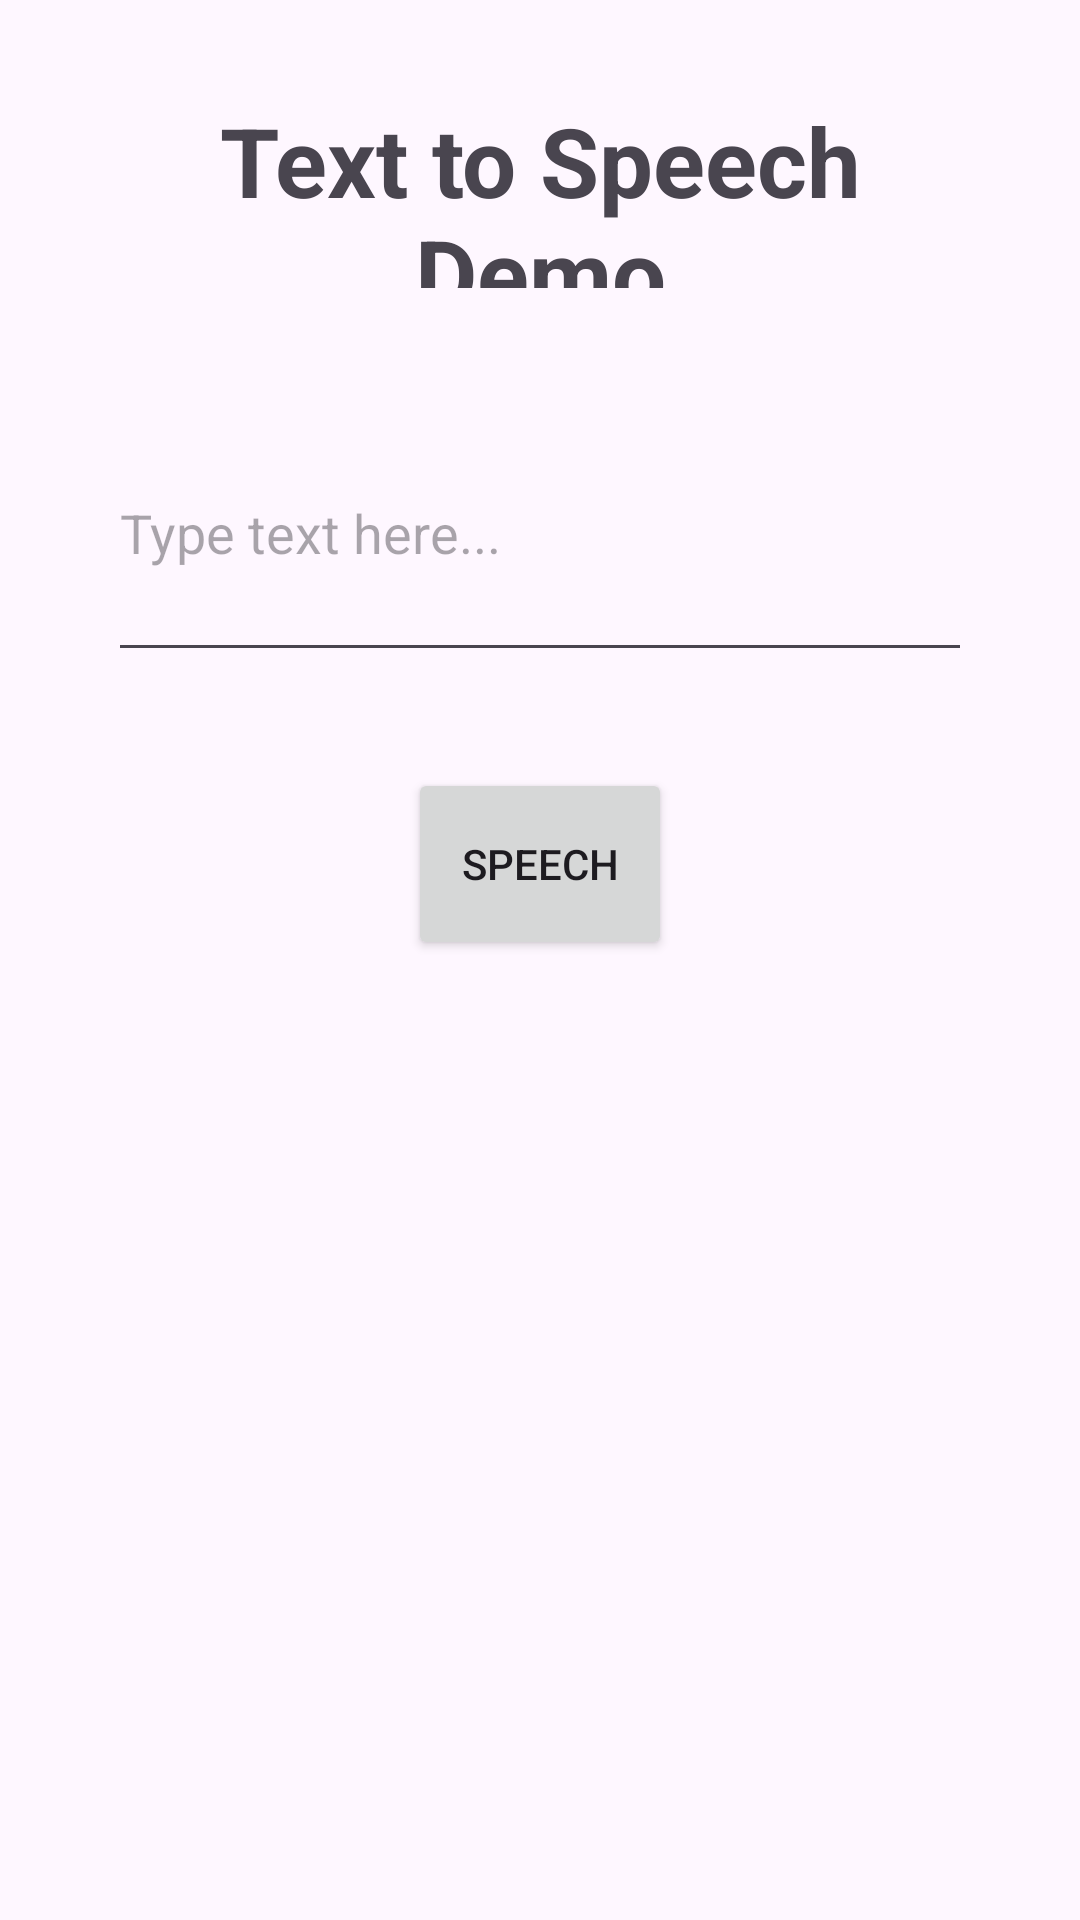

This screen was rendered from an Android layout file. Write that file and the resources it references.
<!-- AndroidManifest.xml: application theme Theme.N09Demo03 -->
<!-- res/layout/activity_audio.xml -->
<?xml version="1.0" encoding="utf-8"?>
<LinearLayout xmlns:android="http://schemas.android.com/apk/res/android"
    xmlns:app="http://schemas.android.com/apk/res-auto"
    xmlns:tools="http://schemas.android.com/tools"
    android:layout_width="match_parent"
    android:layout_height="match_parent"
    android:orientation="horizontal"
    tools:context=".AudioActivity">

    <Space
        android:layout_width="0dp"
        android:layout_height="match_parent"
        android:layout_weight="10" />

    <LinearLayout
        android:layout_width="0dp"
        android:layout_height="match_parent"
        android:layout_weight="80"
        android:gravity="center"
        android:orientation="vertical">

        <Space
            android:layout_width="match_parent"
            android:layout_height="0dp"
            android:layout_weight="5" />

        <TextView
            android:id="@+id/textView"
            android:layout_width="match_parent"
            android:layout_height="0dp"
            android:layout_weight="10"
            android:gravity="center"
            android:text="Text to Speech Demo"
            android:textSize="32sp"
            android:textStyle="bold" />

        <Space
            android:layout_width="match_parent"
            android:layout_height="0dp"
            android:layout_weight="5" />

        <EditText
            android:id="@+id/eTTTS"
            android:layout_width="match_parent"
            android:layout_height="0dp"
            android:layout_weight="15"
            android:ems="10"
            android:hint="Type text here..."
            android:inputType="text" />

        <Space
            android:layout_width="match_parent"
            android:layout_height="0dp"
            android:layout_weight="5" />

        <Button
            android:id="@+id/btnTTS"
            android:layout_width="wrap_content"
            android:layout_height="0dp"
            android:layout_weight="10"
            android:onClick="speech"
            android:text="Speech" />

        <Space
            android:layout_width="match_parent"
            android:layout_height="0dp"
            android:layout_weight="50" />

    </LinearLayout>

    <Space
        android:layout_width="0dp"
        android:layout_height="match_parent"
        android:layout_weight="10" />
</LinearLayout>
<!-- resources referenced by this layout -->
<resources>
  <style name="Theme.N09Demo03" parent="Base.Theme.N09Demo03" />
  <style name="Base.Theme.N09Demo03" parent="Theme.Material3.DayNight">
          
          
      </style>
</resources>
